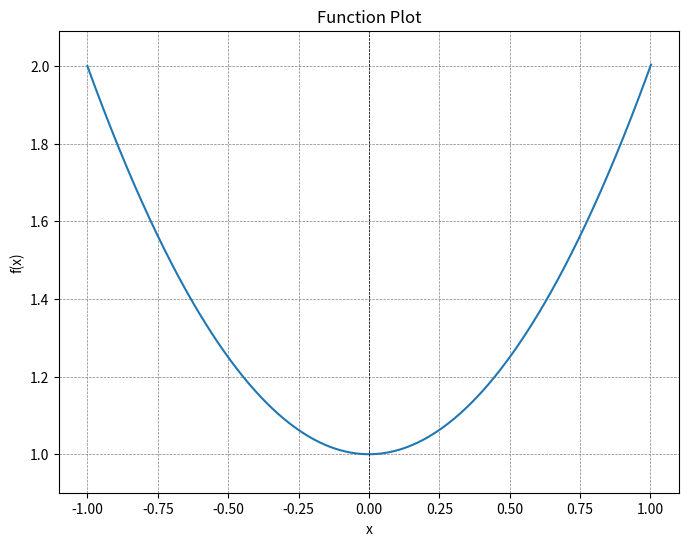
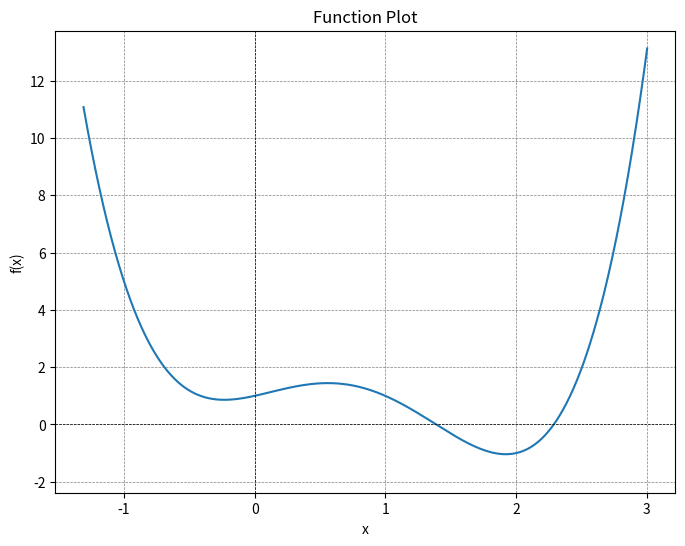
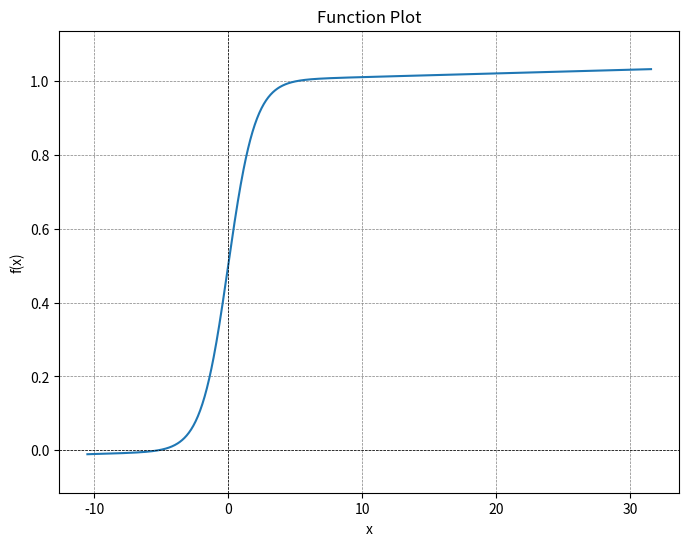
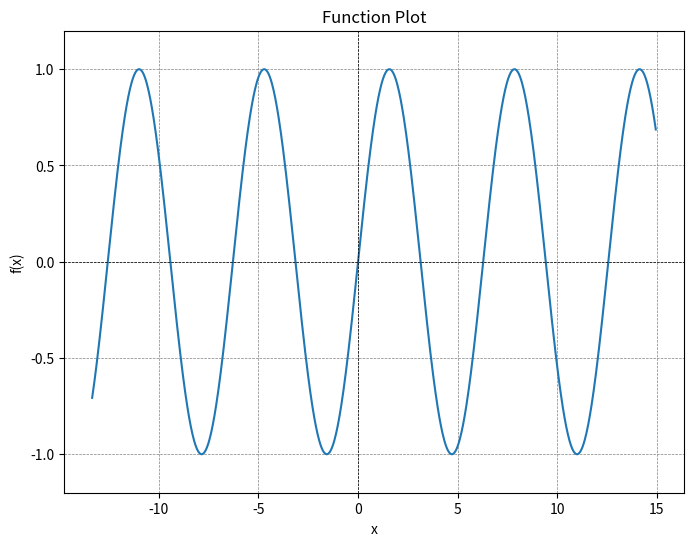
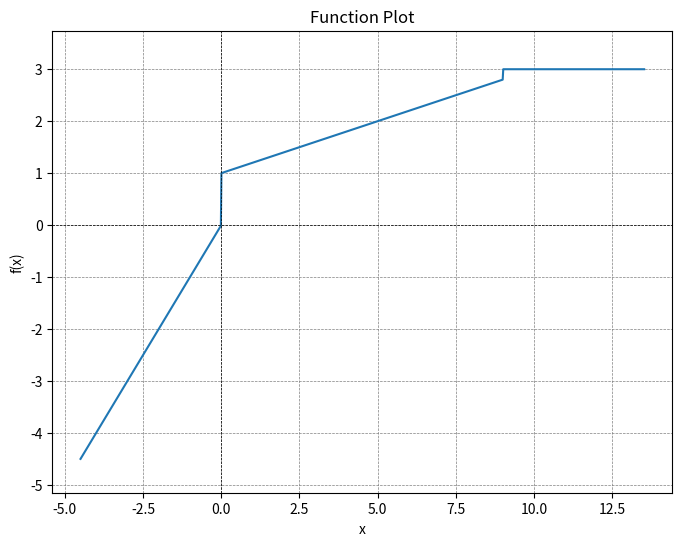
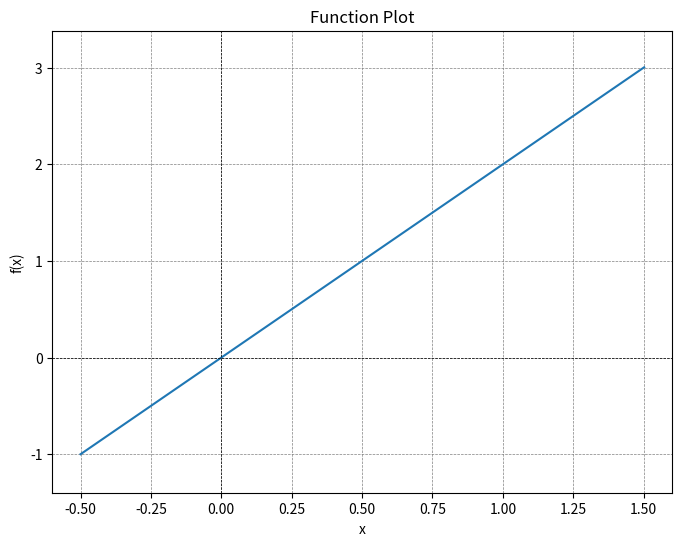
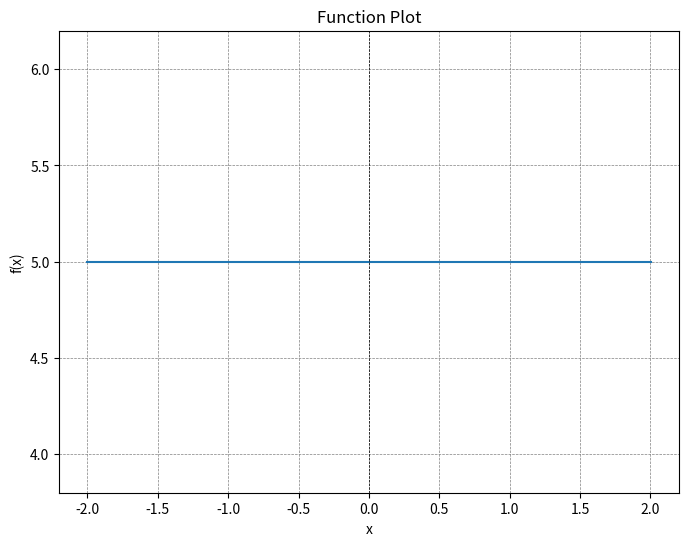
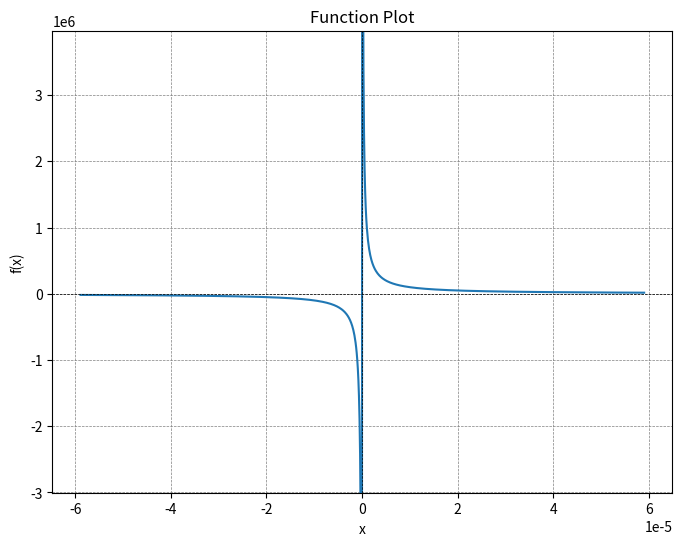
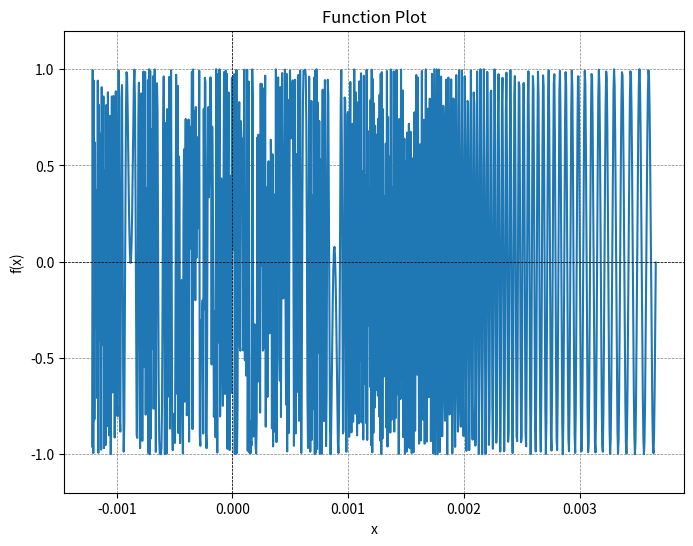

These charts were generated, in order, by the following Python code:
import math

"""
Given a function f
Find all stationary points
if len(stat_points) == infinity:
    choose 5 closest to x=0
if len(stat_points) == 1:
    f_prime_range = this for f'
    if f_prime_range = None:
        # No real good way to do this
        x_range = stat_points[0] +/- 1
    else:
        x_range = (min(stat_points[0], f_prime_range[0]), max(stat_points[0], f_prime_range[1]))
elif len(stat_points) != 0:
    x_range = pad(min(stat_points), max(stat_points))
else:
    # no stat points
    if do_second_der_test:
        x_range = this for f'
    else:
        find all zeros of f
        if len(zeros_f) == 0:
            x_range = (-10, 10)
        elif len == 1:
            x_range = zeros_f + (-10, 10)
        elif len == infinty:
            x_range = 5 closest zeros to x=0
        else:
            x_range = min(zeros), max(zeros) + padding
        

"""

f1 = lambda x: 1 + x ** 2
f2 = lambda x: 1 + x + x ** 2 - 3 * x ** 3 + x ** 4
f3 = lambda x: math.exp(x) / (1 + math.exp(x)) + 0.001 * x  # the linear term is needed because of prescision errors
f4 = lambda x: math.sin(x)
f5 = lambda x: x if x <= 0 else 1 + 0.2*x if x <= 9 else 3
f6 = lambda x: 2 * x
f7 = lambda x: 5
f8 = lambda x: 1 / x if x != 0 else 1
f9 = lambda x: math.sin(1 / x) if x != 0 else 1

tests = [f1, f2, f3, f4, f5, f6, f7, f8, f9]

import math

f10 = lambda x: math.sqrt(x) if x >= 0 else -1  # Square root, undefined for negative x
f11 = lambda x: math.log(x) if x > 0 else float('-inf')  # Logarithm, undefined for non-positive x
f12 = lambda x: x**3 - 4 * x**2 + 6 * x - 24  # Cubic polynomial
f13 = lambda x: math.cos(x) + math.sin(x)  # Trigonometric sum
f14 = lambda x: math.tanh(x)  # Hyperbolic tangent
f15 = lambda x: abs(x)  # Absolute value
f16 = lambda x: x % 2  # Modulo operation
f17 = lambda x: 0 if x == 0 else x / abs(x)  # Sign function
f18 = lambda x: (x**2 + 1) / (x + 1) if x != -1 else float('inf')  # Rational function with singularity
f19 = lambda x: math.floor(x)  # Floor function
f20 = lambda x: math.factorial(int(x)) if x >= 0 and x == int(x) else None  # Factorial for integers
f21 = lambda x: math.gamma(x)  # Gamma function (generalized factorial)
f22 = lambda x: x * math.exp(-x)  # Exponentially decaying function

moretests = tests + ([f10, f11, f12, f13])


# Pads a range (low, high) by some percantance of it's width
def pad_range(rge, padding):
    return [rge[0] - (rge[1] - rge[0]) * padding, rge[1] + (rge[1] - rge[0]) * padding]

# Takes the derivative of a function
def der(f, d=0.000001):
    return lambda x: (f(x + d) - f(x)) / d

# Performs iterative gradient descent on a function
def grad_desc(f, start, steps=1000, temp=1):
    x = start
    for i in range(steps):
        if (dfx := der(f)(x)) == 0:
            break
        x -= temp * dfx * (steps / (2 * i + steps))
    return x

# Improved gradient descent function, which only allows for downward motion and does not need a set temp
def grad_desc_towards_zero(f, start, steps=1000):
    temp = 1
    curr_f = f(start)

    # return start

    x = start
    for i in range(steps):
        if (dfx := der(f, 0.0001 * temp)(x)) == 0:
            break
        prev_x = x
        prev_f = curr_f

        if abs(temp * dfx) >= abs(1e3 * x):
            temp /= 100
            return start
        else:

            x -= temp * dfx
            curr_f = f(x)

            if curr_f > prev_f:
                temp /= 5
                x = prev_x
                curr_f = prev_f
    return x

# Uses gradient descent to find a stationary point of a function (i.e. f'(x) == 0)
def grad_desc_to_stationary_point(f, start, steps):
    return grad_desc_towards_zero(lambda x: der(f)(x) ** 2, start, steps)

# Subdivides the interval (low, high) into n - 1 pieces
def subdivide(low, high, n):
    return [low + (high - low) * i / (n - 1) for i in range(n + 1)]

# Removes duplicates, within some error value
def distinct_floats(list, epsilon=0.001):
    if len(list) <= 1 or not epsilon:
        return list
    o = []
    checked = []
    for i in list:
        if not any(abs(i - e) <= epsilon for e in checked):
            o.append(i)
        checked.append(i)
    return o

# Returns the num smallest values of li, or all of them if not flag
def sorted_least(li, num=5, flag=True):
    return list(sorted(li, key=lambda x: abs(x)))[:min(len(li), num) if flag else len(li)]

# Finds all stationary points of a function, within (low, high) starting with cuts checks
def stationary_points(f, low=-100, high=100, cuts=1001, extend_above=True, extend_below=True, extend_depth=8, max_o_count=100) -> tuple[bool, list]:
    if cuts <= 1:
        return (False, [(high + low) / 2])

    o = []
    is_inf = False

    cuts_divisor = 5

    p = subdivide(low, high, cuts)
    y = [f(x) for x in p]

    dx = p[:-1] 
    dy = [(y[i + 1] - y[i]) / (p[i + 1] - p[i]) for i in range(len(p) - 1)]

    for i in sorted(range(len(dx) - 2), key=lambda x: abs(dx[x])):
        if dy[i] * dy[i + 1] <= 0:
            # Interior Recursion; Narrowing on the specific point of sign change
            sp = stationary_points(f, dx[i], dx[i + 2], cuts // cuts_divisor, False, False, extend_depth - 1)
            o += sp[1]

            if sp[0]:
                is_inf = True
                break
        
        if len(o) > max_o_count:
            break
    
    if extend_depth == 20:
        pass

    # Slightly larger than inter-point intervals to capture flat lines
    epsilon = (high - low) / (cuts - 2) if cuts > 2 else 1
    if cuts // cuts_divisor > 1:
        epsilon = 0
    
    if extend_depth >= 0 and len(o) <= max_o_count and not is_inf:
        if o:
            if extend_below:
                sp_lower = stationary_points(f, low - (high - low) * 1, low, cuts, False, True, extend_depth - 1, max_o_count - len(o))
                is_inf = is_inf or sp_lower[0]
                o += sp_lower[1]
            if extend_above:
                sp_upper = stationary_points(f, high, high + (high - low) * 1, cuts, True, False, extend_depth - 1, max_o_count - len(o))
                is_inf = is_inf or sp_upper[0]
                o += sp_upper[1]
            return (is_inf, distinct_floats([grad_desc_to_stationary_point(f, x, 100) for x in sorted_least(o, flag=is_inf)], epsilon))
        
        else:
            return (False, [])
    else:
        return (True, distinct_floats([grad_desc_to_stationary_point(f, x, 100) for x in sorted_least(o)], epsilon))

# Clean up and make the data from stationary points more accurate
def stat_points(f, low=-100, high=100, cuts=1001, max_depth=8, max_points=100, epsilon_sensitivity=0.00001):
    is_inf, points = stationary_points(f, low, high, cuts, extend_depth=max_depth, max_o_count=max_points)
    
    closer_points = [grad_desc_to_stationary_point(f, p, 10000 // len(points)) for p in points]

    function_range = abs(f(high)) + abs(f(low)) + abs(f((high + low) / 2))
    
    epsilon = epsilon_sensitivity * math.log2(abs(function_range)) if function_range else 1

    closer_points = distinct_floats(closer_points, epsilon)

    within_bounds = [p for p in closer_points if abs(p) <= 1e18]

    return (is_inf, within_bounds)

# Test
# for f in tests:
#     print(stat_points(f))


def ntor(nums, pad=0.5):  # nums to range
    return pad_range((min(nums), max(nums)), pad)


import numpy as np
from matplotlib import pyplot as plt

def plot_function_over_range(f, range=(-10, 10), num_points=1000):
    x = np.array(subdivide(range[0], range[1], num_points))
    y = np.array([f(p) for p in x])
    
    plt.figure(figsize=(8, 6))
    plt.plot(x, y)
    plt.axhline(0, color='black', linewidth=0.5, linestyle='--')
    plt.axvline(0, color='black', linewidth=0.5, linestyle='--')
    plt.grid(color='gray', linestyle='--', linewidth=0.5)
    plt.title('Function Plot')
    plt.xlabel('x')
    plt.ylabel('f(x)')

    y_mean = sum(y) / len(y)
    y_std_dev = sum((z - y_mean) ** 2 for z in y) / len(y)
    y_range = (y_mean - 3 * y_std_dev, y_mean + 3 * y_std_dev)

    if y_std_dev <= 0.000000001:
        y_range = (y_mean - 1, y_mean + 1)
    ys = list(sorted(y, key=lambda x: abs(x)))[:-5]

    y_range = (min(ys), max(ys))
    if y_range[1] - y_range[0] <= 0.000000001:
        y_range = (y_range[0] - 1, y_range[1] + 1)
    y_range = pad_range(y_range, 0.1)
    
    plt.ylim(y_range)

    plt.show()


def zeros(f):
    zero_points = [grad_desc_towards_zero(lambda x: f(x) ** 2, z, 100) for z in list(sorted(f(x) ** 2 for x in subdivide(-100, 100, 201)))[:10]]
    return [x for x in zero_points if f(x) <= 0.001]

def is_only_zero(f):
    return all(abs(f(x)) <= 0.001 for x in subdivide(-100, 100, 1001))

def determine_range(f):
    if is_only_zero(der(f)):
        # constant
        return ntor([-1, 1])

    if is_only_zero(der(der(f))):
        # affine
        return ntor([0, 1] + zeros(f))

    p = []
    p += stat_points(f)[1]
    p += stat_points(der(f))[1]

    if len(p) <= 1:

        p += stat_points(lambda x: (abs(der(f)(x)) - 1) ** 2)[1]

        if len(p) <= 1:

            p += zeros(f)

    return ntor(p)


if __name__ == "__main__":
    for fi, f in enumerate(tests):
        print(fi, determine_range(f))

    for t in tests:
        r = determine_range(t)
        print(r)
        plot_function_over_range(t, r)